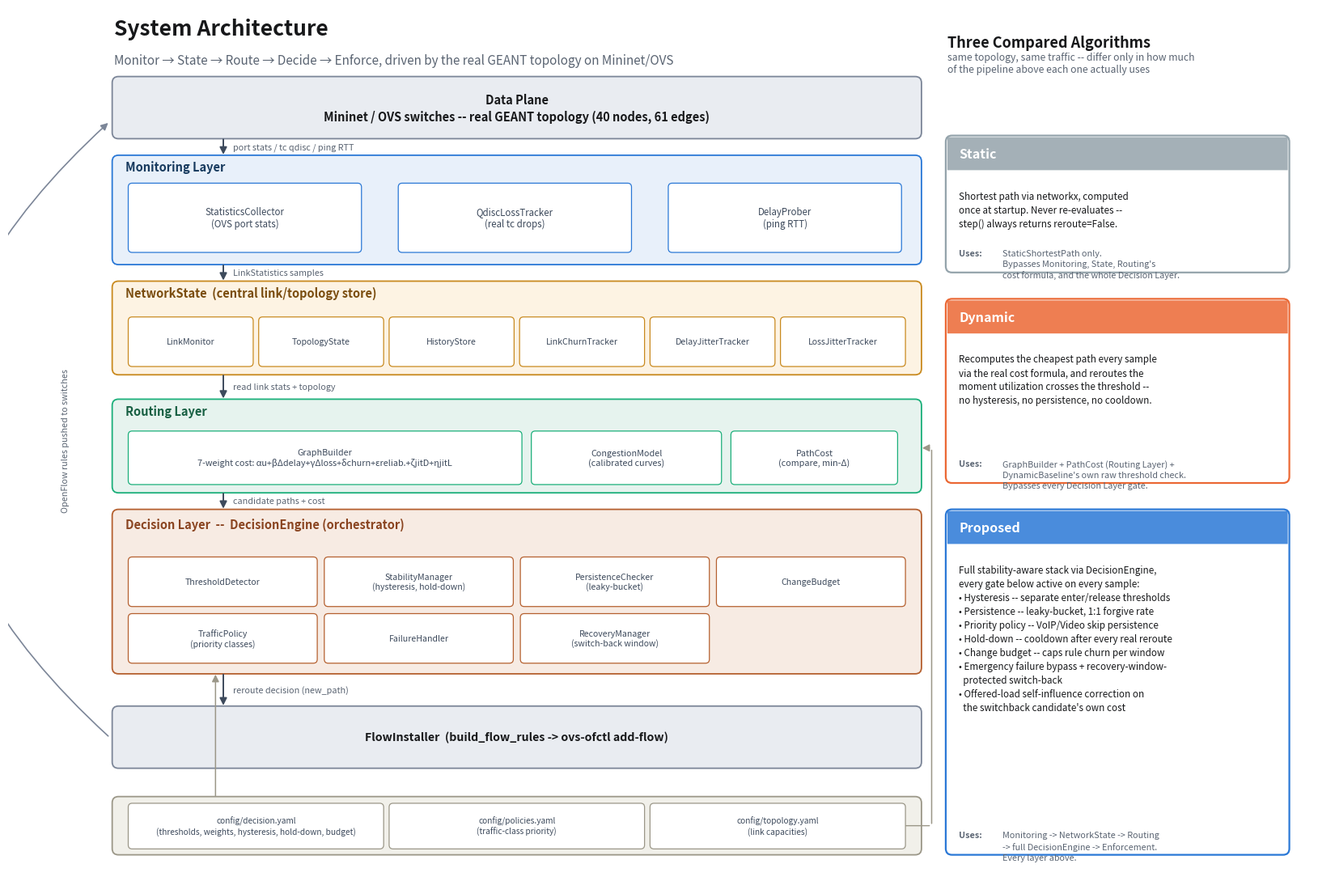

This chart was generated by the following Python code:
#!/usr/bin/env python3
"""
Make Architecture Figure - renders the system's real module composition
(monitor -> decide -> route -> enforce, plus the three compared algorithms'
scope through that pipeline) as a publication-quality diagram, straight
from the actual import graph in src/ -- not a hand-wavy simplification.

Run as: python3 -m experiments.make_architecture_figure
Writes results/figures/system_architecture.png and .pdf.
"""
from __future__ import annotations

from pathlib import Path

OUTPUT_DIR = Path("results/figures")

# Layer fill colors -- distinct from the COLOR dict in make_figures.py (that one
# colors *algorithms*; this one colors *architectural layers*), kept in the same
# muted, print-friendly palette as the rest of the dissertation figure set.
LAYER_FILL = {
    "data_plane": "#e9ecf1",
    "monitor": "#e8f0fa",
    "state": "#fdf3e3",
    "routing": "#e6f3ee",
    "decision": "#f7ebe3",
    "enforce": "#e9ecf1",
    "config": "#f1f0ea",
}
LAYER_EDGE = {
    "data_plane": "#7c8698",
    "monitor": "#2a78d6",
    "state": "#c98a1f",
    "routing": "#1baf7a",
    "decision": "#b5602f",
    "enforce": "#7c8698",
    "config": "#9b9788",
}
ALGO_COLOR = {"static": "#94a3ab", "dynamic": "#eb6834", "proposed": "#2a78d6"}


def _box(ax, x, y, w, h, label, fill, edge, fontsize=10.5, weight="bold", text_color="#17181a", ha="center"):
    from matplotlib.patches import FancyBboxPatch
    ax.add_patch(FancyBboxPatch(
        (x, y), w, h, boxstyle="round,pad=0.02,rounding_size=0.08",
        linewidth=1.3, edgecolor=edge, facecolor=fill, zorder=2,
    ))
    tx = x + w / 2 if ha == "center" else x + 0.12
    ax.text(tx, y + h / 2, label, ha=ha, va="center", fontsize=fontsize,
             fontweight=weight, color=text_color, zorder=3, linespacing=1.35)


def _chip(ax, x, y, w, h, label, edge, fontsize=8.3):
    from matplotlib.patches import FancyBboxPatch
    ax.add_patch(FancyBboxPatch(
        (x, y), w, h, boxstyle="round,pad=0.015,rounding_size=0.05",
        linewidth=0.9, edgecolor=edge, facecolor="white", zorder=3,
    ))
    ax.text(x + w / 2, y + h / 2, label, ha="center", va="center", fontsize=fontsize,
             color="#3d4a5c", zorder=4)


def _arrow(ax, xy_from, xy_to, color="#3d4a5c", label=None, label_pos=0.5, style="-|>", lw=1.4, connectionstyle="arc3,rad=0.0"):
    from matplotlib.patches import FancyArrowPatch
    ax.add_patch(FancyArrowPatch(
        xy_from, xy_to, arrowstyle=style, mutation_scale=13, linewidth=lw,
        color=color, zorder=2.5, connectionstyle=connectionstyle,
    ))
    if label:
        mx = xy_from[0] + (xy_to[0] - xy_from[0]) * label_pos
        my = xy_from[1] + (xy_to[1] - xy_from[1]) * label_pos
        ax.text(mx + 0.12, my, label, fontsize=7.8, color="#5a6472", style="italic", va="center", zorder=4)


def make_architecture_figure(plt) -> None:
    fig, ax = plt.subplots(figsize=(16.6, 11))
    ax.set_xlim(-0.85, 16)
    ax.set_ylim(0, 11)
    ax.axis("off")

    ax.text(0.5, 10.65, "System Architecture", fontsize=19, fontweight="bold", color="#17181a")
    ax.text(0.5, 10.28, "Monitor → State → Route → Decide → Enforce, driven by the real GEANT topology on Mininet/OVS",
            fontsize=11, color="#5a6472")

    PX, PW = 0.5, 10.3  # main pipeline column x-range

    # --- Data Plane ---
    _box(ax, PX, 9.35, PW, 0.75, "Data Plane\nMininet / OVS switches -- real GEANT topology (40 nodes, 61 edges)",
         LAYER_FILL["data_plane"], LAYER_EDGE["data_plane"], fontsize=10.5)

    # --- Monitoring Layer ---
    _box(ax, PX, 7.75, PW, 1.35, "", LAYER_FILL["monitor"], LAYER_EDGE["monitor"])
    ax.text(PX + 0.15, 8.92, "Monitoring Layer", fontsize=10.5, fontweight="bold", color="#173a5e")
    mon_chips = [
        ("StatisticsCollector\n(OVS port stats)", PX + 0.2),
        ("QdiscLossTracker\n(real tc drops)", PX + 3.65),
        ("DelayProber\n(ping RTT)", PX + 7.1),
    ]
    for label, cx in mon_chips:
        _chip(ax, cx, 7.9, 2.95, 0.85, label, LAYER_EDGE["monitor"])

    # --- NetworkState ---
    _box(ax, PX, 6.35, PW, 1.15, "", LAYER_FILL["state"], LAYER_EDGE["state"])
    ax.text(PX + 0.15, 7.32, "NetworkState  (central link/topology store)", fontsize=10.5, fontweight="bold", color="#7a4d0f")
    state_chips = [
        "LinkMonitor", "TopologyState", "HistoryStore",
        "LinkChurnTracker", "DelayJitterTracker", "LossJitterTracker",
    ]
    chip_w = (PW - 0.4 - 5 * 0.1) / 6
    for i, label in enumerate(state_chips):
        _chip(ax, PX + 0.2 + i * (chip_w + 0.1), 6.45, chip_w, 0.6, label, LAYER_EDGE["state"], fontsize=7.6)

    # --- Routing Layer ---
    _box(ax, PX, 4.85, PW, 1.15, "", LAYER_FILL["routing"], LAYER_EDGE["routing"])
    ax.text(PX + 0.15, 5.82, "Routing Layer", fontsize=10.5, fontweight="bold", color="#175f42")
    _chip(ax, PX + 0.2, 4.95, 5.0, 0.65, "GraphBuilder\n7-weight cost: αu+βΔdelay+γΔloss+δchurn+εreliab.+ζjitD+ηjitL", LAYER_EDGE["routing"], fontsize=7.8)
    _chip(ax, PX + 5.35, 4.95, 2.4, 0.65, "CongestionModel\n(calibrated curves)", LAYER_EDGE["routing"], fontsize=7.8)
    _chip(ax, PX + 7.9, 4.95, 2.1, 0.65, "PathCost\n(compare, min-Δ)", LAYER_EDGE["routing"], fontsize=7.8)

    # --- Decision Layer ---
    _box(ax, PX, 2.55, PW, 2.05, "", LAYER_FILL["decision"], LAYER_EDGE["decision"])
    ax.text(PX + 0.15, 4.38, "Decision Layer  --  DecisionEngine (orchestrator)", fontsize=10.5, fontweight="bold", color="#8a4420")
    dec_chips = [
        "ThresholdDetector", "StabilityManager\n(hysteresis, hold-down)", "PersistenceChecker\n(leaky-bucket)",
        "ChangeBudget", "TrafficPolicy\n(priority classes)", "FailureHandler", "RecoveryManager\n(switch-back window)",
    ]
    cols = 4
    cw = (PW - 0.4 - (cols - 1) * 0.12) / cols
    for i, label in enumerate(dec_chips):
        r, c = divmod(i, cols)
        _chip(ax, PX + 0.2 + c * (cw + 0.12), 2.68 + (1 - r) * 0.72, cw, 0.6, label, LAYER_EDGE["decision"], fontsize=7.6)

    # --- Enforcement ---
    _box(ax, PX, 1.35, PW, 0.75, "FlowInstaller  (build_flow_rules -> ovs-ofctl add-flow)",
         LAYER_FILL["enforce"], LAYER_EDGE["enforce"], fontsize=10.2)

    # --- Config strip ---
    _box(ax, PX, 0.25, PW, 0.7, "", LAYER_FILL["config"], LAYER_EDGE["config"])
    cfg_chips = ["config/decision.yaml\n(thresholds, weights, hysteresis, hold-down, budget)",
                 "config/policies.yaml\n(traffic-class priority)", "config/topology.yaml\n(link capacities)"]
    cw2 = (PW - 0.4 - 2 * 0.1) / 3
    for i, label in enumerate(cfg_chips):
        _chip(ax, PX + 0.2 + i * (cw2 + 0.1), 0.32, cw2, 0.55, label, LAYER_EDGE["config"], fontsize=7.3)

    # --- Pipeline arrows (down the main column) ---
    cx = PX + 1.4
    _arrow(ax, (cx, 9.35), (cx, 9.10), label="port stats / tc qdisc / ping RTT", label_pos=0.5)
    _arrow(ax, (cx, 7.75), (cx, 7.50), label="LinkStatistics samples")
    _arrow(ax, (cx, 6.35), (cx, 6.00), label="read link stats + topology")
    _arrow(ax, (cx, 4.85), (cx, 4.60), label="candidate paths + cost")
    _arrow(ax, (cx, 2.55), (cx, 2.10), label="reroute decision (new_path)")
    # loop back: enforcement -> data plane, bowed out to the left of the main column
    _arrow(ax, (PX - 0.05, 1.72), (PX - 0.05, 9.55), color="#7c8698", lw=1.2, connectionstyle="arc3,rad=-0.55")
    ax.text(PX - 0.62, 5.5, "OpenFlow rules pushed to switches", fontsize=7.8, color="#5a6472",
            style="italic", rotation=90, ha="center", va="center")
    # config -> decision (straight, inside the column) / config -> routing (routed around the
    # outside of the Decision/Enforcement boxes on the right, so it doesn't cross their content)
    _arrow(ax, (PX + 1.3, 0.95), (PX + 1.3, 2.55), color="#9b9788", lw=1.1)
    edge_x = PX + PW + 0.15
    _arrow(ax, (PX + 7.5, 0.6), (edge_x, 0.6), color="#9b9788", lw=1.0, style="-")
    _arrow(ax, (edge_x, 0.6), (edge_x, 5.4), color="#9b9788", lw=1.1, style="-")
    _arrow(ax, (edge_x, 5.4), (PX + PW, 5.4), color="#9b9788", lw=1.1)

    # --- Right column: three compared algorithms ---
    RX, RW = 11.15, 4.35
    ax.text(RX, 10.5, "Three Compared Algorithms", fontsize=13, fontweight="bold", color="#17181a")
    ax.text(RX, 10.18, "same topology, same traffic -- differ only in how much\nof the pipeline above each one actually uses", fontsize=8.8, color="#5a6472")

    algo_specs = [
        ("static", "Static",
         "Shortest path via networkx, computed\n"
         "once at startup. Never re-evaluates --\n"
         "step() always returns reroute=False.",
         "StaticShortestPath only.\nBypasses Monitoring, State, Routing's\ncost formula, and the whole Decision Layer.",
         7.65, 1.7),
        ("dynamic", "Dynamic",
         "Recomputes the cheapest path every sample\n"
         "via the real cost formula, and reroutes the\n"
         "moment utilization crosses the threshold --\n"
         "no hysteresis, no persistence, no cooldown.",
         "GraphBuilder + PathCost (Routing Layer) +\nDynamicBaseline's own raw threshold check.\nBypasses every Decision Layer gate.",
         4.975, 2.3),
        ("proposed", "Proposed",
         "Full stability-aware stack via DecisionEngine,\n"
         "every gate below active on every sample:\n"
         "• Hysteresis -- separate enter/release thresholds\n"
         "• Persistence -- leaky-bucket, 1:1 forgive rate\n"
         "• Priority policy -- VoIP/Video skip persistence\n"
         "• Hold-down -- cooldown after every real reroute\n"
         "• Change budget -- caps rule churn per window\n"
         "• Emergency failure bypass + recovery-window-\n"
         "  protected switch-back\n"
         "• Offered-load self-influence correction on\n"
         "  the switchback candidate's own cost",
         "Monitoring -> NetworkState -> Routing\n-> full DecisionEngine -> Enforcement.\nEvery layer above.",
         0.25, 4.35),
    ]
    for algo, title, desc, scope, y, h in algo_specs:
        color = ALGO_COLOR[algo]
        from matplotlib.patches import FancyBboxPatch
        ax.add_patch(FancyBboxPatch((RX, y), RW, h, boxstyle="round,pad=0.02,rounding_size=0.08",
                                     linewidth=1.6, edgecolor=color, facecolor="white", zorder=2))
        ax.add_patch(FancyBboxPatch((RX, y + h - 0.42), RW, 0.42, boxstyle="round,pad=0.0,rounding_size=0.0",
                                     linewidth=0, facecolor=color, alpha=0.85, zorder=2.2))
        ax.text(RX + 0.15, y + h - 0.21, title, fontsize=11.5, fontweight="bold", color="white", va="center", zorder=3)
        ax.text(RX + 0.15, y + h - 0.68, desc, fontsize=8.4, color="#17181a", va="top", zorder=3, linespacing=1.4)
        ax.text(RX + 0.15, y + 0.28, "Uses:", fontsize=7.8, fontweight="bold", color="#5a6472", va="top", zorder=3)
        ax.text(RX + 0.7, y + 0.28, scope, fontsize=7.8, color="#5a6472", va="top", zorder=3, linespacing=1.4)

    fig.tight_layout()
    for ext in ("png", "pdf"):
        out = OUTPUT_DIR / f"system_architecture.{ext}"
        fig.savefig(out, dpi=170 if ext == "png" else None)
        print("Wrote", out)
    plt.close(fig)


def main() -> None:
    import matplotlib
    matplotlib.use("Agg")
    import matplotlib.pyplot as plt
    plt.rcParams.update({"font.family": "sans-serif"})

    OUTPUT_DIR.mkdir(parents=True, exist_ok=True)
    make_architecture_figure(plt)


if __name__ == "__main__":
    main()
